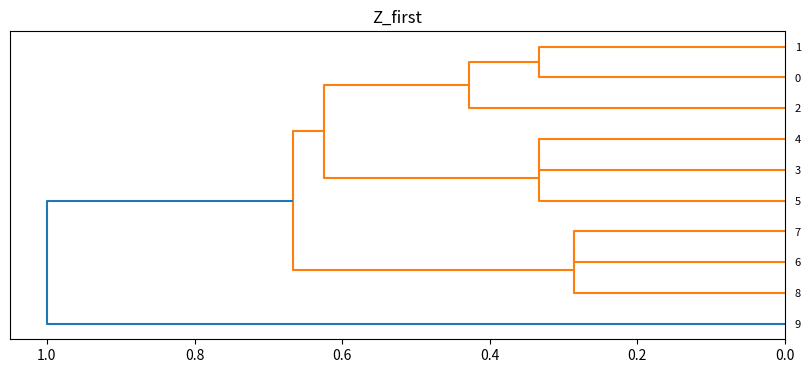

Reproduce this figure in Python.
#!/usr/bin/env python
# -*- coding: UTF-8 -*-

from __future__ import division


import os
import re
import sys

from itertools import combinations

from matplotlib import pyplot as plt
from scipy.cluster.hierarchy import dendrogram, linkage
import numpy as np

raw = [
"i want to eat pizza",
"i want to eat cake",
"i want to eat ice cream",

"i want to drink soda",
"i want to drink tea",
"i want to drink coffee",

"i want to watch a movie",
"i want to watch a game",
"i want to watch a book",
"tostapane cannibale"
]


def to_tokens(s):
    return set(ALPHANUM_REGEX.sub(' ', s).lower().split())


def jaccard_distance(x, y):
    return 1 - (len(x['tokens'] & y['tokens']) / len(x['tokens'] | y['tokens']))


ALPHANUM_REGEX = re.compile('[\\W+]', re.UNICODE)


objs = []
distances = []

cnt = 0
for item in raw:
    objs.append({'_id':cnt, 'text':item,'tokens':to_tokens(item)})
    cnt+=1


distances = [jaccard_distance(x, y) for x, y in combinations(objs, 2)]

Z_first = linkage(distances, method='complete')

# subset = objs[:3]
# print subset

plt.figure(figsize=(10, 4))
plt.title('Z_first')
dendrogram(
    Z_first,
    orientation='left',
    leaf_font_size=8.,
)
plt.show()